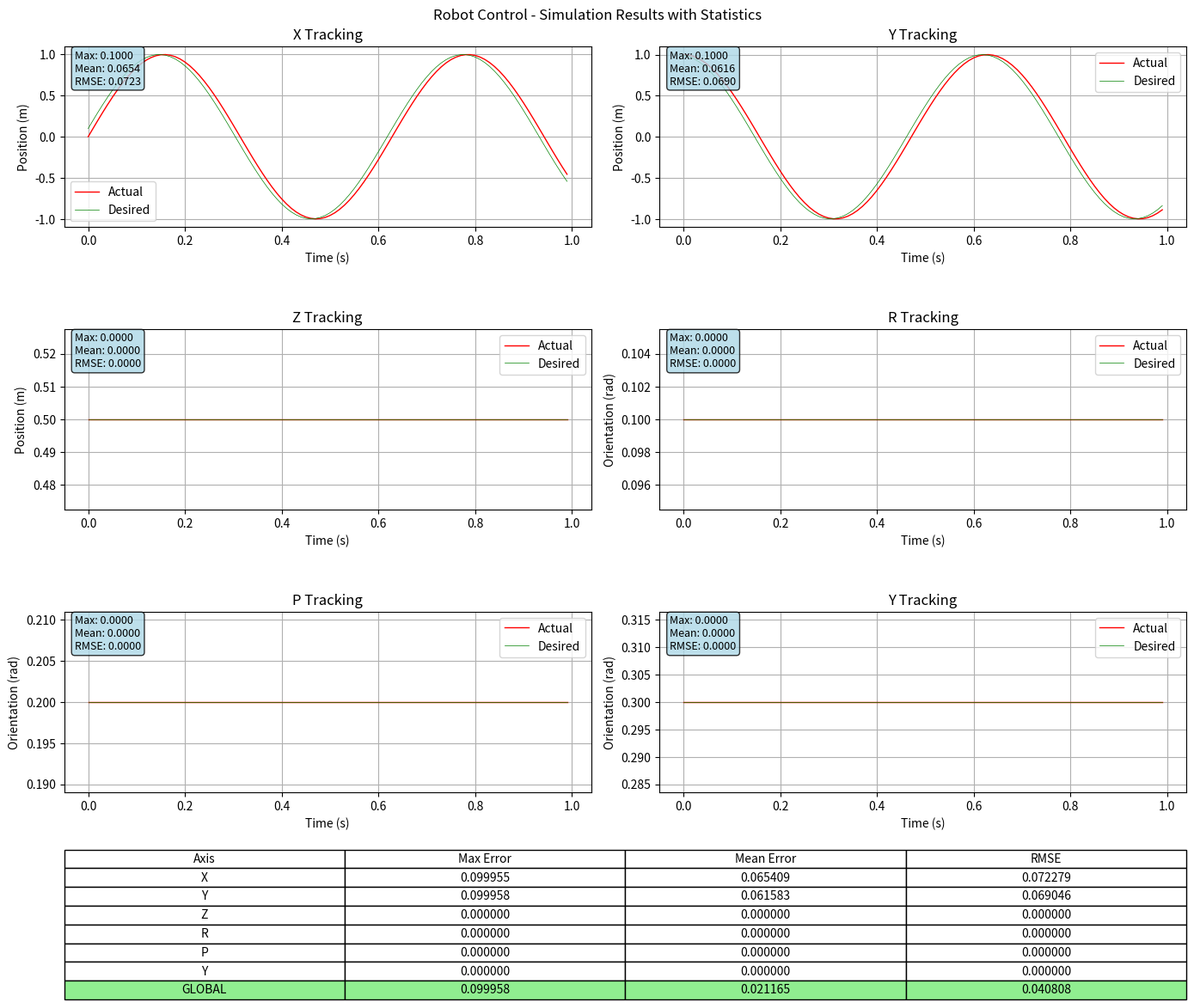

Write the Python code that produced this figure.
import matplotlib
matplotlib.use('Agg')  # 使用非交互式后端
import matplotlib.pyplot as plt
import numpy as np

# 读取txt文件数据并绘制轨迹和速度曲线
def read_trajectory_data(file_path):
    """
    读取轨迹数据文件
    每行包含14个数据：前7个是关节位置，后7个是关节速度
    """
    positions = []
    velocities = []
    
    with open(file_path, 'r') as file:
        for line in file:
            # 分割每行的数据
            data = line.strip().split()
            if len(data) == 14:
                # 前7个是关节位置
                joint_pos = [float(x) for x in data[:7]]
                # 后7个是关节速度
                joint_vel = [float(x) for x in data[7:]]
                
                positions.append(joint_pos)
                velocities.append(joint_vel)
    
    return np.array(positions), np.array(velocities)

class DataCollector:
    def __init__(self):
        # 数据收集容器
        self.timestamps = []
        self.actual_pose = []
        self.desired_pose = []
        self.vel = []
        self.idx = ["x", "y", "z", "r", "p", "y"]
        
    def add_data(self, timestamp, actual_pose, desired_pose):
        """收集数据点"""
        self.timestamps.append(timestamp)
        self.actual_pose.append(actual_pose)
        self.desired_pose.append(desired_pose)

    def add_vel(self, vel):
        """收集数据点"""
        self.vel.append(vel)
    
    def plot_after_simulation(self, save_to_file=False, filename="simulation_results.png"):
        """仿真结束后显示绘图界面"""
        if not self.timestamps:
            print("没有数据可绘制")
            return
            
        print("仿真完成，开始绘制图表...")
        
        # 转换为numpy数组便于索引
        actual_pose_array = np.array(self.actual_pose)
        desired_pose_array = np.array(self.desired_pose)
        
        # 创建图形，增加高度以容纳统计信息
        fig = plt.figure(figsize=(14, 12))
        gs = fig.add_gridspec(4, 2, height_ratios=[3, 3, 3, 1])  # 最后一行用于统计信息
        
        fig.suptitle('Robot Control - Simulation Results with Statistics')
        
        # 存储每个轴的误差统计
        axis_stats = []
        
        # 绘制位置和姿态跟踪
        for i, name in enumerate(self.idx):
            row = i // 2
            col = i % 2
            ax = fig.add_subplot(gs[row, col])
            
            # 获取当前轴的数据
            actual_data = actual_pose_array[:, i]
            desired_data = desired_pose_array[:, i]
            
            # 绘制数据
            ax.plot(self.timestamps, actual_data, 'r-', label='Actual', linewidth=1)
            ax.plot(self.timestamps, desired_data, 'g-', label='Desired', linewidth=0.5)
            
            # 计算误差统计
            error = np.abs(actual_data - desired_data)
            max_error = np.max(error)
            mean_error = np.mean(error)
            rmse = np.sqrt(np.mean(error**2))
            
            # 存储统计信息
            axis_stats.append({
                'axis': name.upper(),
                'max_error': max_error,
                'mean_error': mean_error,
                'rmse': rmse
            })
            
            # 在子图中添加误差统计
            stats_text = f'Max: {max_error:.4f}\nMean: {mean_error:.4f}\nRMSE: {rmse:.4f}'
            ax.text(0.02, 0.98, stats_text, 
                    transform=ax.transAxes, verticalalignment='top', fontsize=9,
                    bbox=dict(boxstyle='round', facecolor='lightblue', alpha=0.8))
            
            title = f"{name.upper()} Tracking"
            ax.set_title(title)
            ax.set_xlabel('Time (s)')
            if i < 3:
                ax.set_ylabel('Position (m)')
            else:
                ax.set_ylabel('Orientation (rad)')
            ax.legend()
            ax.grid(True)
        
        # 添加全局统计信息表格
        ax_stats = fig.add_subplot(gs[3, :])
        ax_stats.axis('off')
        
        # 创建统计表格
        table_data = []
        for stat in axis_stats:
            table_data.append([
                stat['axis'],
                f"{stat['max_error']:.6f}",
                f"{stat['mean_error']:.6f}",
                f"{stat['rmse']:.6f}"
            ])
        
        # 计算全局统计
        all_errors = np.abs(actual_pose_array - desired_pose_array)
        global_max_error = np.max(all_errors)
        global_mean_error = np.mean(all_errors)
        global_rmse = np.sqrt(np.mean(all_errors**2))
        
        table_data.append([
            'GLOBAL',
            f"{global_max_error:.6f}",
            f"{global_mean_error:.6f}",
            f"{global_rmse:.6f}"
        ])
        
        # 创建表格
        table = ax_stats.table(
            cellText=table_data,
            colLabels=['Axis', 'Max Error', 'Mean Error', 'RMSE'],
            loc='center',
            cellLoc='center'
        )
        
        # 设置表格样式
        table.auto_set_font_size(False)
        table.set_fontsize(10)
        table.scale(1, 1.5)
        
        # 设置全局统计行样式
        table[(len(axis_stats)+1, 0)].set_facecolor('lightgreen')
        table[(len(axis_stats)+1, 1)].set_facecolor('lightgreen')
        table[(len(axis_stats)+1, 2)].set_facecolor('lightgreen')
        table[(len(axis_stats)+1, 3)].set_facecolor('lightgreen')
        
        # 打印统计信息到控制台
        print("\n=== Simulation Statistics ===")
        for stat in axis_stats:
            print(f"{stat['axis']}: Max={stat['max_error']:.6f}, Mean={stat['mean_error']:.6f}, RMSE={stat['rmse']:.6f}")
        print(f"GLOBAL: Max={global_max_error:.6f}, Mean={global_mean_error:.6f}, RMSE={global_rmse:.6f}")
        print("=============================\n")
        
        # 调整布局
        plt.tight_layout()
        
        if save_to_file:
            # 保存到文件，避免显示问题
            plt.savefig(filename, dpi=300, bbox_inches='tight')
            print(f"图表已保存到: {filename}")
        else:
            # 尝试显示图表
            try:
                print("正在显示绘图界面...")
                plt.show()
                print("图表显示完成")
            except Exception as e:
                print(f"显示图表失败: {e}")
                print("尝试保存图表到文件...")
                plt.savefig("simulation_results.png", dpi=300, bbox_inches='tight')
                print("图表已保存到: simulation_results.png")


    def plot_single_axis(self, axis_index, save_to_file=False, filename="single_axis.png"):
        """绘制单个轴的轨迹和速度曲线（适配一维和多维数组）"""
        if not self.timestamps:
            print("没有数据可绘制")
            return
            
        print("仿真完成，开始绘制图表...")
        # 转换为numpy数组便于索引
        actual_pose_array = np.array(self.actual_pose)
        desired_pose_array = np.array(self.desired_pose)
        
        # 检查数组维度并适配索引方式
        if actual_pose_array.ndim == 1:
            # 一维数组情况：直接使用整个数组
            actual_data = actual_pose_array
            desired_data = desired_pose_array
            title_suffix = " (1D Data)"
        elif actual_pose_array.ndim == 2:
            # 二维数组情况：按轴索引
            if axis_index >= actual_pose_array.shape[1]:
                print(f"错误：轴索引 {axis_index} 超出范围（最大 {actual_pose_array.shape[1]-1}）")
                return
            actual_data = actual_pose_array[:, axis_index]
            desired_data = desired_pose_array[:, axis_index]
            title_suffix = f" - Axis {axis_index}"
        else:
            print(f"错误：不支持 {actual_pose_array.ndim} 维数组")
            return
        
        # 检查是否有速度数据
        has_velocity_data = len(self.vel) > 0
        
        # 创建图形：如果有速度数据，创建2个子图；否则创建1个子图
        if has_velocity_data:
            fig, (ax_pos, ax_vel) = plt.subplots(2, 1, figsize=(12, 8))
            fig.suptitle(f'Robot Control - Position and Velocity Tracking{title_suffix}')
        else:
            fig, ax_pos = plt.subplots(1, 1, figsize=(10, 6))
            fig.suptitle(f'Robot Control - Position Tracking{title_suffix}')
        
        # 绘制位置跟踪曲线
        ax_pos.plot(self.timestamps, desired_data, 'g-', label='Desired Position', linewidth=1, alpha=0.7)
        ax_pos.plot(self.timestamps, actual_data, 'r-', label='Actual Position', linewidth=2)
        
        ax_pos.set_xlabel('Time (s)')
        ax_pos.set_ylabel('Position')
        ax_pos.legend()
        ax_pos.grid(True)
        
        # 添加位置统计信息
        if len(actual_data) > 0 and len(desired_data) > 0:
            error = np.abs(actual_data - desired_data)
            max_error = np.max(error)
            mean_error = np.mean(error)
            rmse = np.sqrt(np.mean(error**2))
            
            # 在图上添加位置误差统计
            pos_stats_text = f'Position Errors:\nMax: {max_error:.4f}\nMean: {mean_error:.4f}\nRMSE: {rmse:.4f}'
            ax_pos.text(0.02, 0.98, pos_stats_text, 
                       transform=ax_pos.transAxes, verticalalignment='top', fontsize=9,
                       bbox=dict(boxstyle='round', facecolor='lightblue', alpha=0.8))
        
        # 如果有速度数据，绘制速度曲线
        if has_velocity_data:
            # 转换为numpy数组便于索引
            vel_array = np.array(self.vel)
            
            # 检查速度数组维度并适配索引方式
            if vel_array.ndim == 1:
                # 一维数组情况：直接使用整个数组
                vel_data = vel_array
            elif vel_array.ndim == 2:
                # 二维数组情况：按轴索引
                if axis_index >= vel_array.shape[1]:
                    print(f"警告：速度数据轴索引 {axis_index} 超出范围，使用第一个轴")
                    vel_data = vel_array[:, 0]
                else:
                    vel_data = vel_array[:, axis_index]
            else:
                print(f"警告：不支持的速度数据维度 {vel_array.ndim}，跳过速度绘图")
                has_velocity_data = False
            
            if has_velocity_data:
                # 绘制速度曲线
                ax_vel.plot(self.timestamps, vel_data, 'b-', label='Velocity', linewidth=2)
                
                # 计算速度统计信息
                vel_max = np.max(np.abs(vel_data))
                vel_mean = np.mean(np.abs(vel_data))
                vel_std = np.std(vel_data)
                
                # 在图上添加速度统计
                vel_stats_text = f'Velocity Stats:\nMax: {vel_max:.4f}\nMean: {vel_mean:.4f}\nStd: {vel_std:.4f}'
                ax_vel.text(0.02, 0.98, vel_stats_text, 
                           transform=ax_vel.transAxes, verticalalignment='top', fontsize=9,
                           bbox=dict(boxstyle='round', facecolor='lightgreen', alpha=0.8))
                
                ax_vel.set_xlabel('Time (s)')
                ax_vel.set_ylabel('Velocity')
                ax_vel.legend()
                ax_vel.grid(True)
                
                # 打印速度统计到控制台
                print(f"速度统计 - 轴 {axis_index}: 最大速度={vel_max:.4f}, 平均速度={vel_mean:.4f}, 标准差={vel_std:.4f}")
        
        # 调整布局
        plt.tight_layout()
        
        if save_to_file:
            # 保存到文件，避免显示问题
            plt.savefig(filename, dpi=300, bbox_inches='tight')
            print(f"图表已保存到: {filename}")
        else:
            # 尝试显示图表
            try:
                print("正在显示绘图界面...")
                plt.show()
                print("图表显示完成")
            except Exception as e:
                print(f"显示图表失败: {e}")
                print("尝试保存图表到文件...")
                plt.savefig(filename, dpi=300, bbox_inches='tight')
                print(f"图表已保存到: {filename}")

if __name__ == "__main__":
    plotter = DataCollector()
    for i in range(100):
        actual_pose = np.array([np.sin(i*0.1), np.cos(i*0.1), 0.5, 0.1, 0.2, 0.3])
        desired_pose = np.array([np.sin(i*0.1+0.1), np.cos(i*0.1+0.1), 0.5, 0.1, 0.2, 0.3])
        plotter.add_data(i*0.01, actual_pose, desired_pose)
    
    # 使用保存到文件模式，避免显示问题
    plotter.plot_after_simulation(save_to_file=False)
    # plotter.plot_single_axis(1, save_to_file=True)
